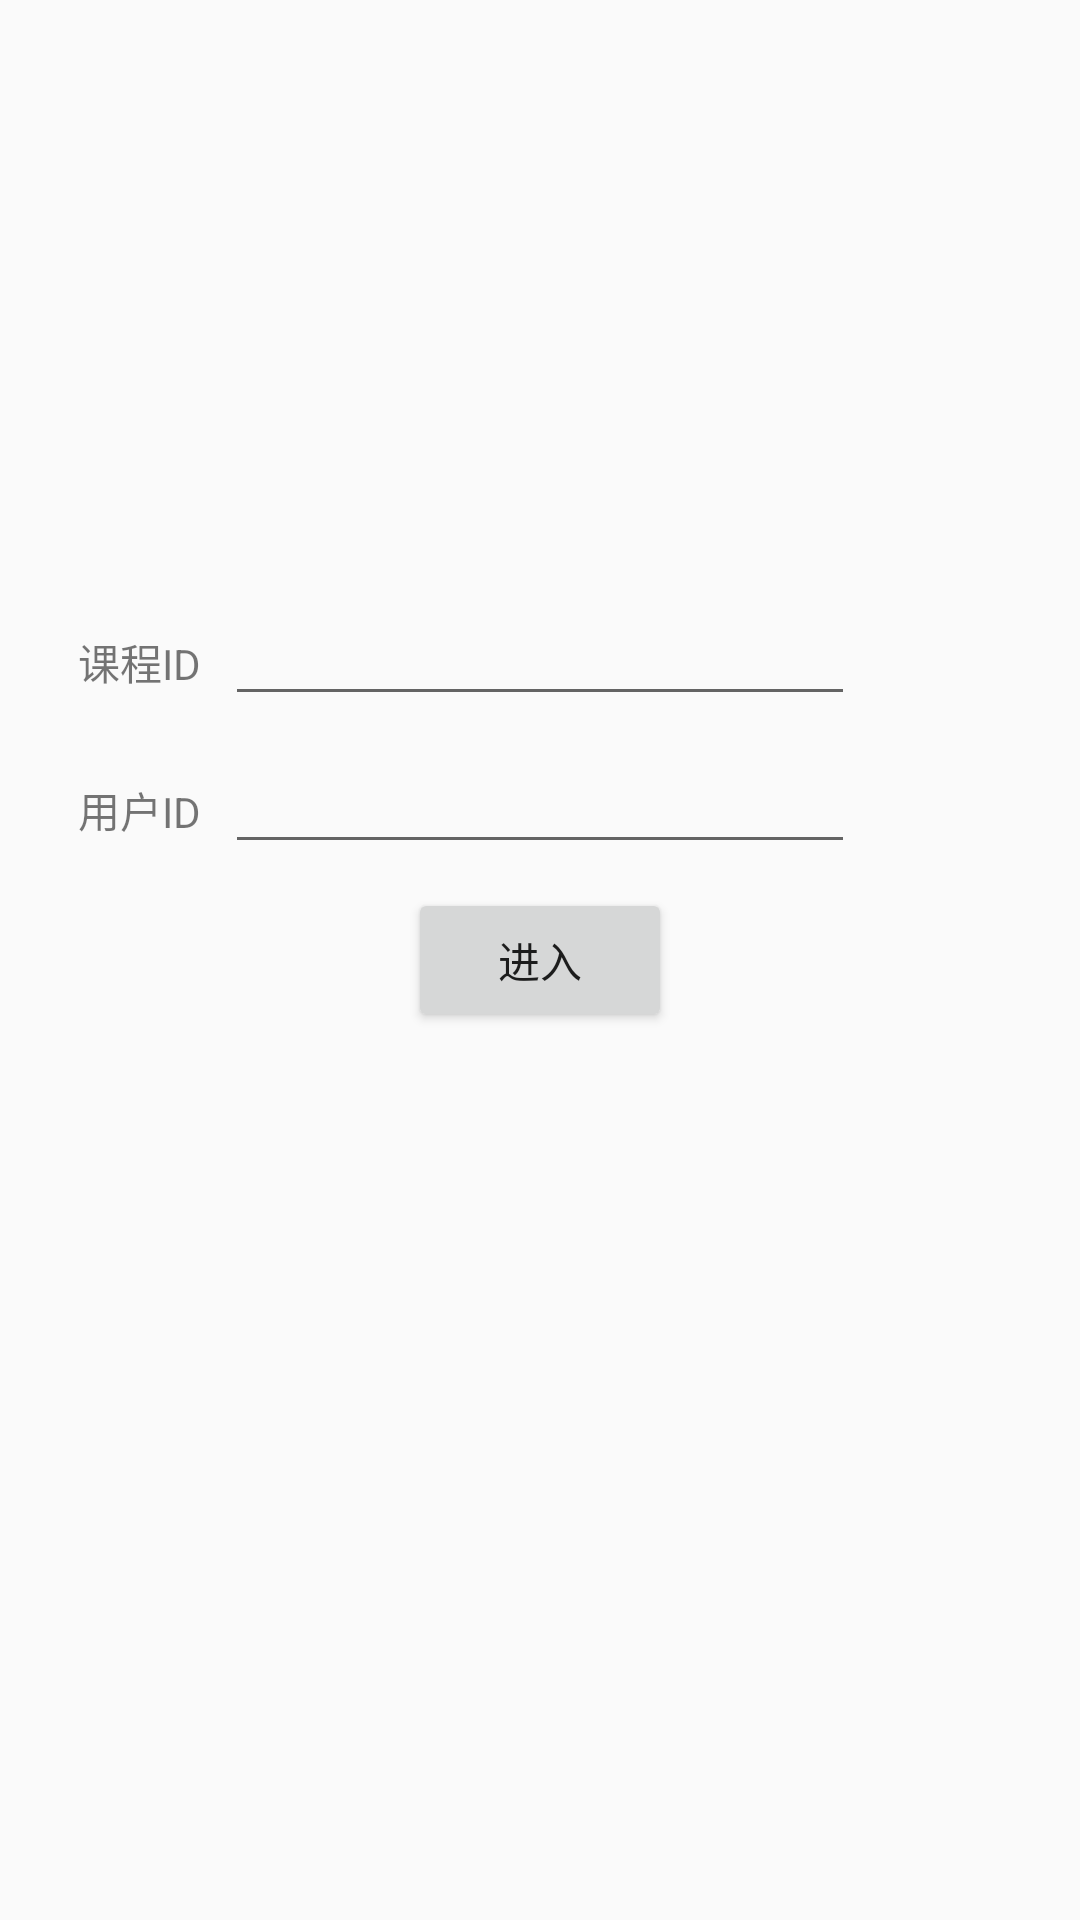

Reconstruct the res/layout file that produces this screen, plus the resources it refers to.
<!-- AndroidManifest.xml: application theme Theme.AppCompat.Light.NoActionBar -->
<!-- res/layout/activity_main.xml -->
<?xml version="1.0" encoding="utf-8"?>
<androidx.constraintlayout.widget.ConstraintLayout
    xmlns:android="http://schemas.android.com/apk/res/android"
    xmlns:app="http://schemas.android.com/apk/res-auto"
    xmlns:tools="http://schemas.android.com/tools"
    android:layout_width="match_parent"
    android:layout_height="match_parent"
    tools:context=".Activity.MainActivity">

    <Button
        android:id="@+id/enter_btn"
        android:layout_width="wrap_content"
        android:layout_height="wrap_content"
        android:text="进入"
        app:layout_constraintBottom_toBottomOf="parent"
        app:layout_constraintEnd_toEndOf="parent"
        app:layout_constraintStart_toStartOf="parent"
        app:layout_constraintTop_toTopOf="parent" />

    <EditText
        android:id="@+id/courseID_text"
        android:layout_width="wrap_content"
        android:layout_height="wrap_content"
        android:layout_marginBottom="8dp"
        android:ems="10"
        android:inputType="textPersonName"
        app:layout_constraintBottom_toTopOf="@+id/userID_text"
        app:layout_constraintEnd_toEndOf="parent"
        app:layout_constraintHorizontal_bias="0.5"
        app:layout_constraintStart_toStartOf="parent" />

    <EditText
        android:id="@+id/userID_text"
        android:layout_width="wrap_content"
        android:layout_height="wrap_content"
        android:layout_marginBottom="8dp"
        android:ems="10"
        android:inputType="textPersonName"
        app:layout_constraintBottom_toTopOf="@+id/enter_btn"
        app:layout_constraintEnd_toEndOf="parent"
        app:layout_constraintHorizontal_bias="0.5"
        app:layout_constraintStart_toStartOf="parent" />

    <TextView
        android:id="@+id/textView2"
        android:layout_width="wrap_content"
        android:layout_height="wrap_content"
        android:layout_marginEnd="8dp"
        android:text="课程ID"
        app:layout_constraintBaseline_toBaselineOf="@+id/courseID_text"
        app:layout_constraintEnd_toStartOf="@+id/courseID_text" />

    <TextView
        android:id="@+id/textView3"
        android:layout_width="wrap_content"
        android:layout_height="wrap_content"
        android:layout_marginEnd="8dp"
        android:text="用户ID"
        app:layout_constraintBaseline_toBaselineOf="@+id/userID_text"
        app:layout_constraintEnd_toStartOf="@+id/userID_text" />

</androidx.constraintlayout.widget.ConstraintLayout>
<!-- resources referenced by this layout -->
<resources>

</resources>
